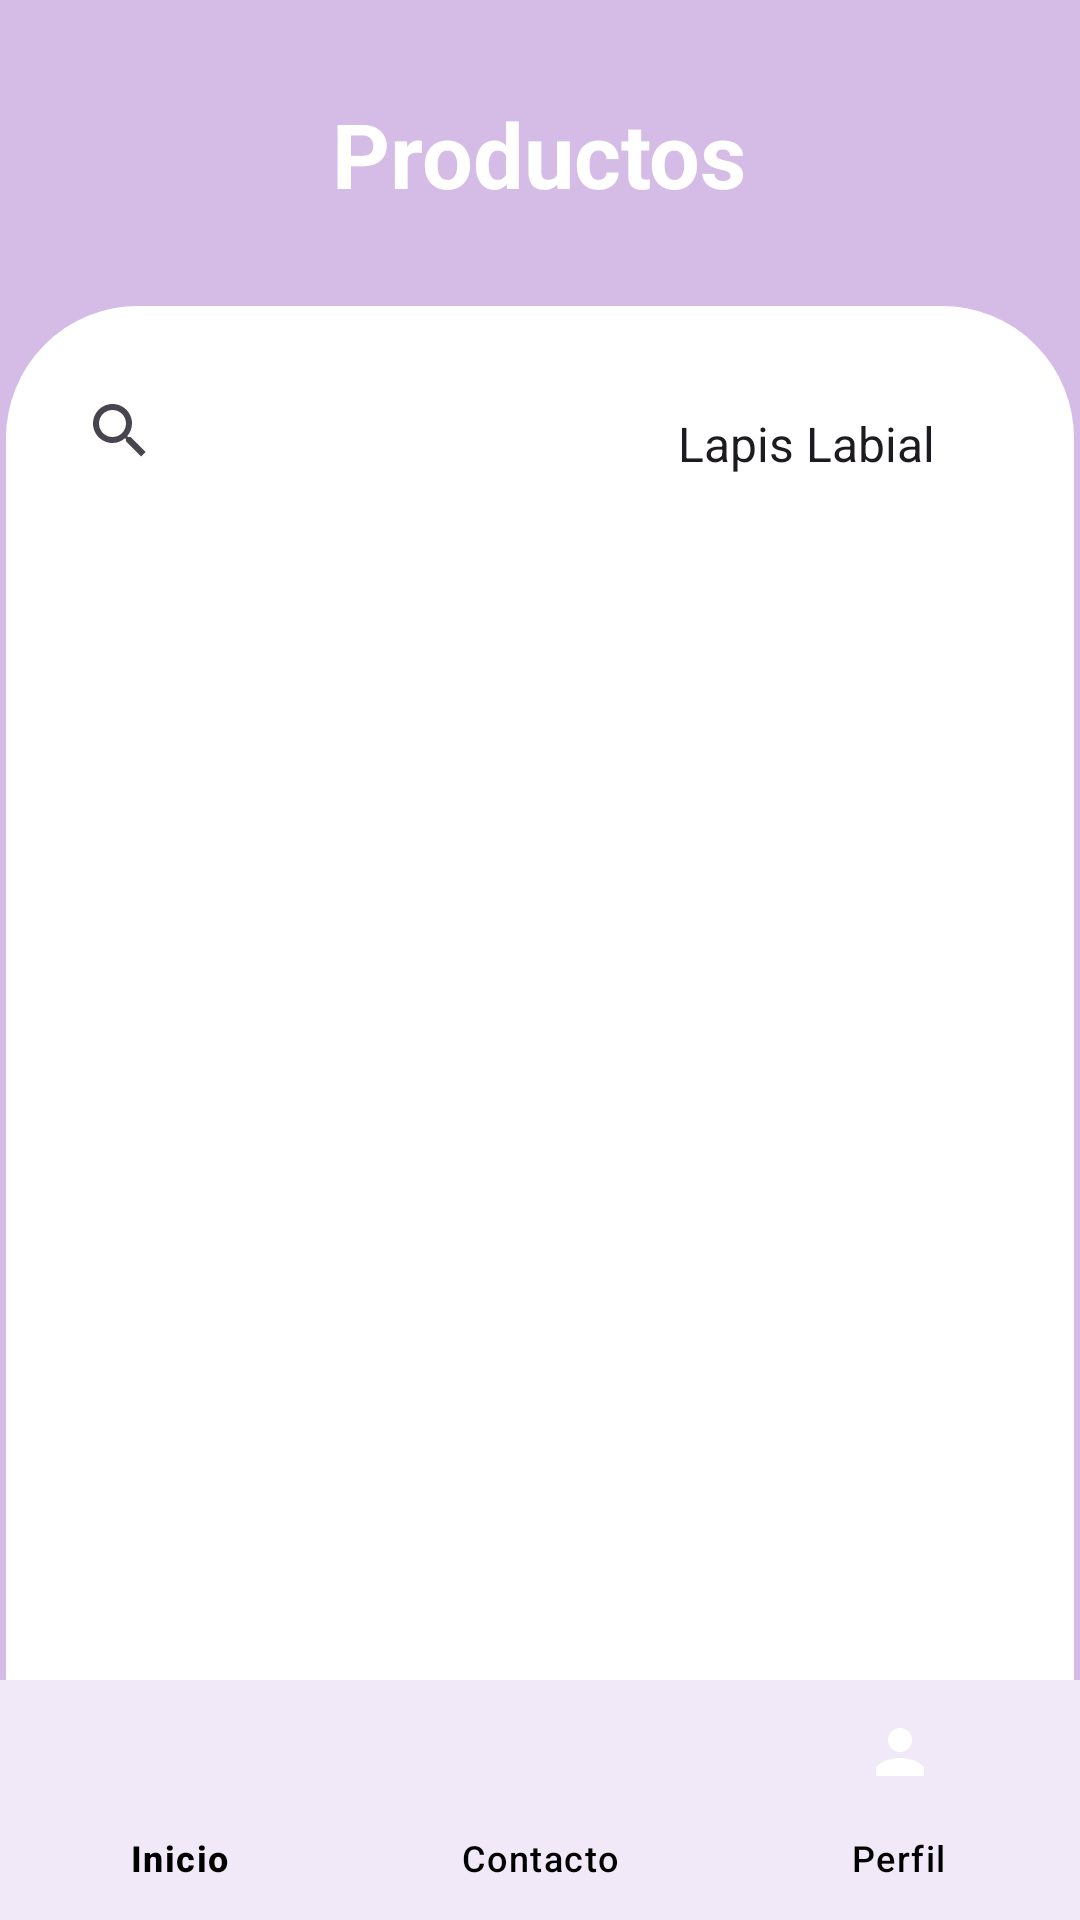

The Android layout XML behind this screen, and the referenced resources:
<!-- AndroidManifest.xml: application theme Theme.Boutique -->
<!-- res/layout/activity_usuario.xml -->
<?xml version="1.0" encoding="utf-8"?>
<RelativeLayout xmlns:android="http://schemas.android.com/apk/res/android"
    android:layout_width="match_parent"
    android:layout_height="match_parent"
    xmlns:app="http://schemas.android.com/apk/res-auto"
    android:background="#D4BCE6">

<TextView
        android:id="@+id/tvTitulo"
        android:padding="16dp"
        android:layout_marginTop="15dp"
        android:text="Productos"
        android:layout_width="wrap_content"
        android:layout_height="wrap_content"
        android:textStyle="bold"
        android:textColor="@android:color/white"
        android:layout_centerHorizontal="true"
        android:textSize="30sp" />

    <LinearLayout
        android:id="@+id/containerControls"
        android:layout_width="match_parent"
        android:layout_height="787dp"

        android:layout_marginTop="100dp"
        android:background="@drawable/redondeado"
        android:orientation="vertical"
        android:padding="16dp">

        <LinearLayout
            android:layout_width="match_parent"
            android:layout_height="44dp"
            android:layout_marginTop="10dp"
            android:orientation="horizontal">


            <androidx.appcompat.widget.SearchView
                android:id="@+id/searchView"
                android:layout_width="197dp"
                android:layout_height="35dp"
                android:iconifiedByDefault="false"
                android:queryHint="Buscar" />

            <Spinner
                android:id="@+id/spFiltros"
                android:layout_width="176dp"
                android:layout_height="44dp"
                android:layout_alignParentTop="true"
                android:layout_marginStart="5dp"
                android:autofillHints="0"
                android:entries="@array/opcionesFiltro" />
        </LinearLayout>

        <androidx.recyclerview.widget.RecyclerView
            android:id="@+id/recyclerViewProducts"
            android:layout_width="384dp"
            android:layout_height="621dp"
            android:layout_marginTop="10dp" />

    </LinearLayout>
    <com.google.android.material.bottomnavigation.BottomNavigationView
        android:id="@+id/bottomNavigationView"
        android:layout_width="match_parent"
        android:layout_height="wrap_content"
        android:layout_alignParentBottom="true"
        android:background="?android:attr/windowBackground"
        app:itemIconTint="@android:color/white"
        app:itemTextColor="@color/black"
        app:menu="@menu/navegacion_menu" />
</RelativeLayout>
<!-- resources referenced by this layout -->
<resources>
  <string-array name="opcionesFiltro">
          <item>Lapis Labial</item>
          <item>Delineador</item>
          <item>Brochas</item>
      </string-array>
  <color name="black">#FF000000</color>
  <!-- drawable redondeado (drawable) -->
  <shape xmlns:android="http://schemas.android.com/apk/res/android"
      android:shape="rectangle">
      <corners android:radius="45dp" />
      <solid android:color="@color/white" />
      <stroke
          android:width="2dp"
          android:color="@color/lila" />
  </shape>
  <style name="Theme.Boutique" parent="Base.Theme.Boutique" />
  <color name="white">#FFFFFFFF</color>
  <color name="lila">#D4BCE6</color>
  <style name="Base.Theme.Boutique" parent="Theme.Material3.DayNight.NoActionBar">
          
          
      </style>
</resources>
